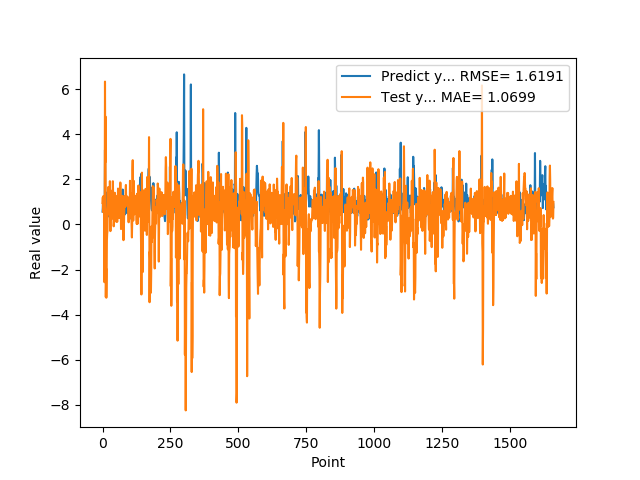

Source data for this figure (header and first rows):
5.654720067979999154e-01, 9.477030219308258951e-01
7.307389974590000614e-01, 1.200234189106254457e+00
1.074290990829999792e+00, 5.485848282623781991e-01
9.521890282630000035e-01, 1.253433454003734404e+00
9.879170060160000766e-01, 1.136526548782440749e+00
1.011654973029999960e+00, 5.458686611388816612e-01
0.000000000000000000e+00, 6.628767558742356680e-01
7.643579840659999736e-01, -2.562917788007121445e+00
7.788103222849999119e-01, 1.054942957530496939e+00
3.306220054629999794e+00, 6.332025742991597816e+00
1.055441975589999970e+00, 2.754940889613359811e+00
7.543110251430000801e-01, 4.778787438102568785e+00
7.915459871289999283e-01, -3.225099416871212377e+00
1.409499049189999909e+00, -1.953893260561672562e+00
8.875439763070001042e-01, -3.250035256489693047e+00
6.401469707490000660e-01, -2.503204721141712774e+00
5.082880258560000808e-01, -7.059799029032364226e-01
8.640019893649999450e-01, -4.189298030727733879e-01
5.725920200349999822e-01, -3.014568695050355296e-01
8.469420075419999971e-01, 6.456996482153658512e-01
9.181020259860001032e-01, 8.206826269165811150e-01
7.976629734039999420e-01, 1.656632119364537914e+00
9.608020186419998776e-01, 1.106176710181008271e+00
9.555831551549999192e-01, 7.766004845278721147e-01
3.470349907879999862e-01, 9.295027900382499819e-01
9.546210169789999256e-01, 4.372944673522105585e-01
1.293938040730000072e+00, 4.405008497164849546e-01
5.251880288119999962e-01, 1.916808186137804793e+00
4.773890078070000542e-01, 8.891106934869060785e-01
1.275226235389999907e+00, -2.983044156676680214e-01
8.723750114439999814e-01, 8.276716257938852017e-01
8.355640172959999390e-01, 1.496217979649253182e+00
7.321749925609999377e-01, 2.151248751398367465e-01
7.640249729160000225e-01, 4.659829986566538240e-01
4.072830080990000323e-01, 6.266295690140840646e-01
4.752210080619999610e-01, 1.070069492079321449e+00
8.781340122220000488e-01, 7.924480079758695616e-01
7.414129972460000717e-01, 1.279153576438944784e+00
1.258002042770000051e+00, 1.914945201677291875e+00
1.069700956339999953e+00, 1.244645249703572265e+00
7.274609804150000691e-01, 9.514422098744906853e-01
7.892770171170000459e-01, -8.503865992740815283e-02
6.237750053410000550e-01, 1.506902431827112643e-01
6.914690136910000007e-01, 9.676229086471486163e-01
8.557710051540000640e-01, 7.450526927876506278e-01
7.093830108640000187e-01, 1.404111597183287818e+00
1.014547944070000041e+00, 1.236657263678865526e+00
1.115731000900000103e+00, 6.010955419199470739e-01
4.182830154900000208e-01, 1.276090652796890490e+00
1.002280950550000105e+00, 5.823412132823744258e-01
1.218860983849999968e+00, 1.227931181714779774e-01
1.143296003339999922e+00, 1.165668534637078535e+00
6.528189778330000248e-01, 2.854736940572964454e-01
6.746559739110000731e-01, 3.899650748814177947e-01
6.009536385540000802e-01, 1.141460761095430682e-01
6.694570183749999348e-01, 4.366819711249127489e-01
6.538079977039999990e-01, 1.004872342291568188e+00
7.814120054240000224e-01, 1.589736431047076959e+00
1.206303954120000022e+00, 7.991909935920489261e-01
8.469259738919999725e-01, 9.953437483746979675e-01
8.286409974099999687e-01, 1.256161782393251158e+00
... 1,599 more rows
